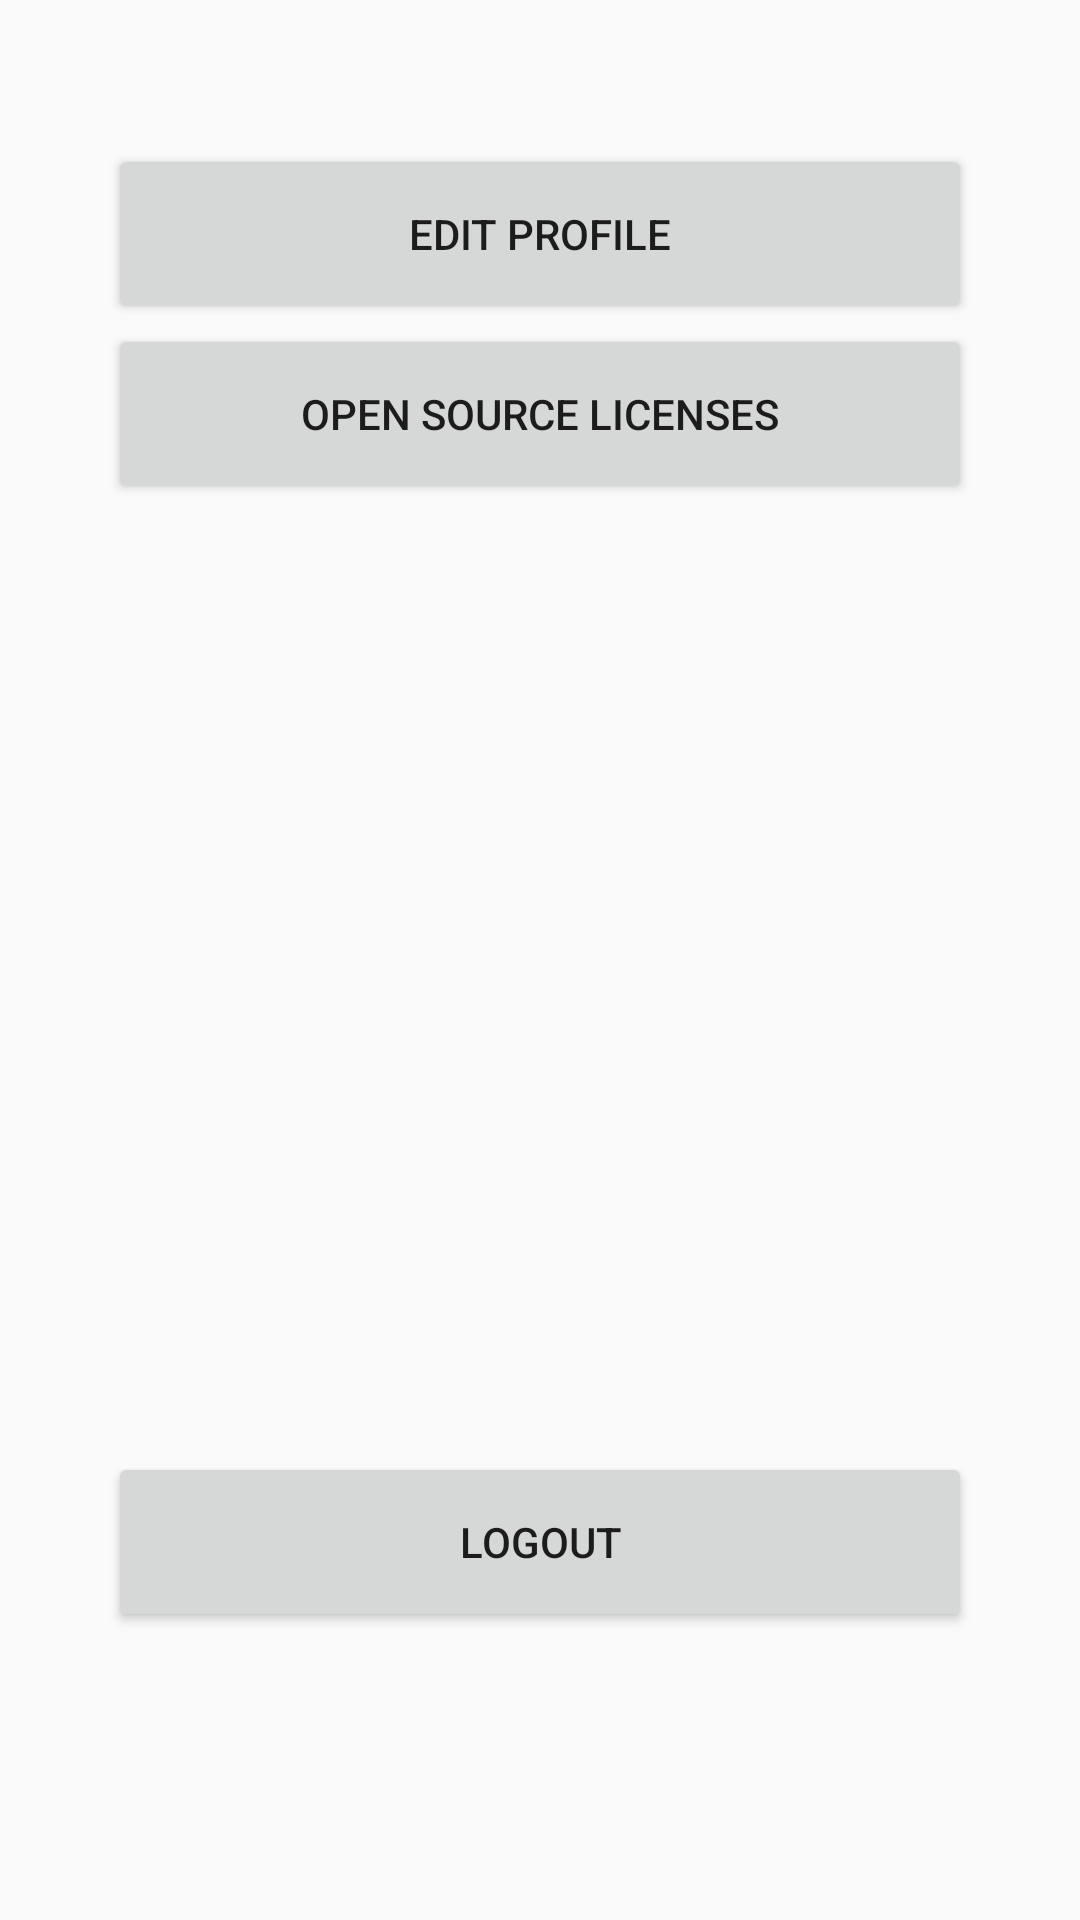

Write the Android layout XML for this screen, with the resource values it uses.
<!-- AndroidManifest.xml: application theme AppTheme -->
<!-- res/layout/fragment_settings.xml -->
<?xml version="1.0" encoding="utf-8"?>
<RelativeLayout
    xmlns:android="http://schemas.android.com/apk/res/android"
    android:layout_width="match_parent"
    android:layout_height="match_parent"
    >

  <Button
      android:id="@+id/editUserButton"
      android:layout_width="match_parent"
      android:layout_height="60dp"
      android:layout_marginLeft="36dp"
      android:layout_marginRight="36dp"
      android:layout_marginTop="48dp"
      android:text="@string/edit_profile"
      />

  <Button
      android:id="@+id/licensesButton"
      android:layout_width="match_parent"
      android:layout_height="60dp"
      android:layout_below="@id/editUserButton"
      android:layout_marginLeft="36dp"
      android:layout_marginRight="36dp"
      android:text="@string/open_source_licenses"
      />

  <Button
      android:id="@+id/logoutButton"
      android:layout_width="match_parent"
      android:layout_height="60dp"
      android:layout_alignParentBottom="true"
      android:layout_marginBottom="96dp"
      android:layout_marginLeft="36dp"
      android:layout_marginRight="36dp"
      android:text="@string/logout"
      />

</RelativeLayout>
<!-- resources referenced by this layout -->
<resources>
  <string name="edit_profile">Edit profile</string>
  <string name="logout">logout</string>
  <string name="open_source_licenses">Open Source Licenses</string>
  <style name="AppTheme" parent="Theme.AppCompat.Light.DarkActionBar">
      
      <item name="colorPrimary">@color/colorPrimary</item>
      <item name="colorPrimaryDark">@color/colorPrimaryDark</item>
      <item name="colorAccent">@color/colorAccent</item>
    </style>
  <color name="colorPrimary">#3F51B5</color>
  <color name="colorPrimaryDark">#303F9F</color>
  <color name="colorAccent">#DE2B1E</color>
</resources>
